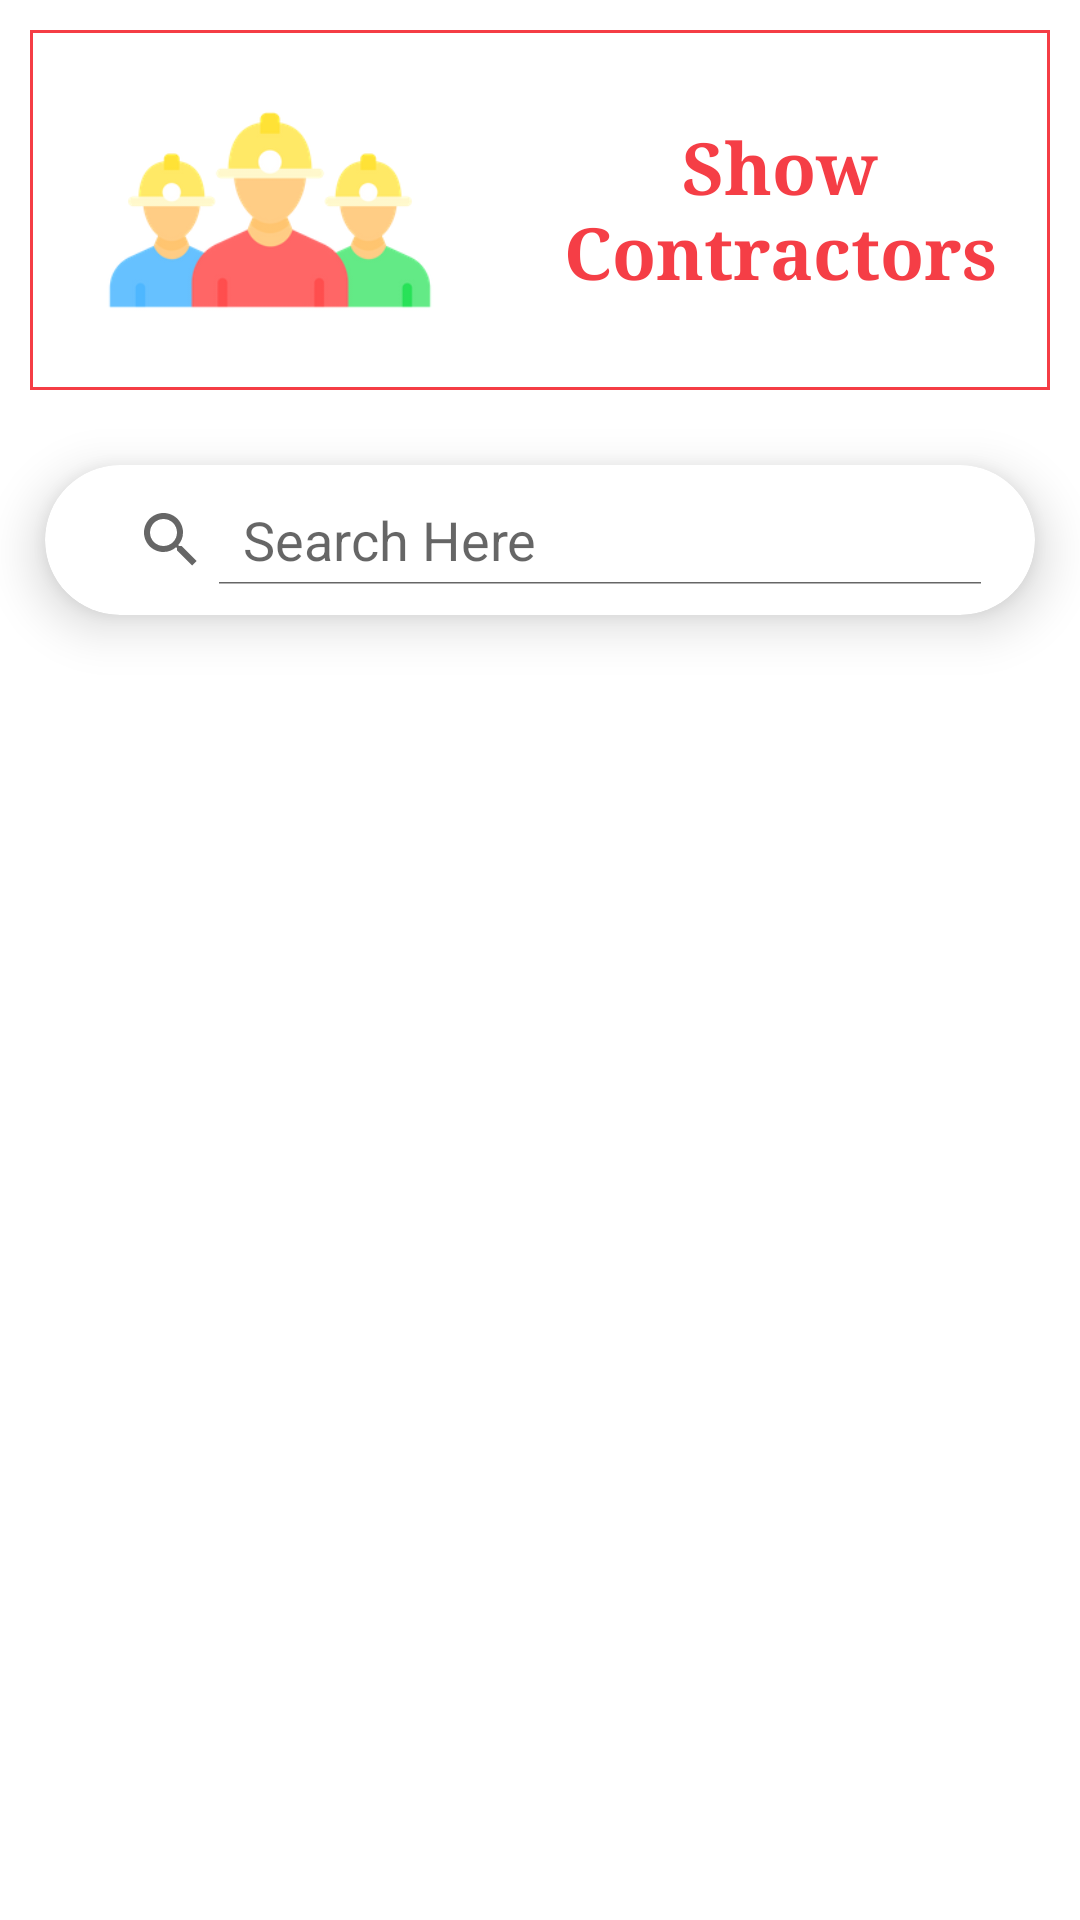

Android layout source for this screen:
<!-- AndroidManifest.xml: application theme Theme.LabourarPortal -->
<!-- res/layout/activity_show_contractor.xml -->
<?xml version="1.0" encoding="utf-8"?>
<LinearLayout xmlns:android="http://schemas.android.com/apk/res/android"
    xmlns:app="http://schemas.android.com/apk/res-auto"
    xmlns:tools="http://schemas.android.com/tools"
    android:layout_width="match_parent"
    android:layout_height="match_parent"
    tools:context=".ShowContractor"
    android:orientation="vertical">

    <LinearLayout
        android:layout_width="match_parent"
        android:layout_height="wrap_content"
        android:orientation="horizontal"
        android:layout_gravity="center"
        android:background="@drawable/border"
        android:layout_margin="10dp">
        <ImageView
            android:layout_width="150dp"
            android:layout_height="110dp"
            android:src="@drawable/worker1"
            android:layout_margin="5dp"/>
        <TextView
            android:layout_width="wrap_content"
            android:layout_height="wrap_content"
            android:textStyle="bold"
            android:text="Show Contractors"
            android:textColor="@color/red1"
            android:textSize="24dp"
            android:textAlignment="center"
            android:fontFamily="serif"
            android:layout_gravity="center"
            android:layout_margin="5dp"
            />
    </LinearLayout>
    <androidx.cardview.widget.CardView
        android:layout_width="match_parent"
        android:layout_height="50dp"
        app:cardCornerRadius="50dp"
        app:cardElevation="10dp"
        android:layout_margin="15dp">
        <LinearLayout
            android:layout_width="match_parent"
            android:layout_height="wrap_content"
            android:orientation="vertical"
            android:layout_margin="10dp">

            <SearchView
                android:id="@+id/search_workers"
                android:layout_width="match_parent"
                android:layout_height="30dp"
                android:layout_gravity="center"
                android:queryHint="Search Here"
                android:iconifiedByDefault="false" />
        </LinearLayout>
    </androidx.cardview.widget.CardView>

    <GridView
        android:id="@+id/listview"
        android:layout_width="match_parent"
        android:layout_height="wrap_content"/>


</LinearLayout>
<!-- resources referenced by this layout -->
<resources>
  <color name="red1">#DEF4212A</color>
  <!-- drawable border (drawable) -->
  <?xml version="1.0" encoding="utf-8"?>
  <shape xmlns:android="http://schemas.android.com/apk/res/android">
  
      <stroke android:color="@color/red1" android:width="1dp"/>
  
  </shape>
  <!-- drawable worker1: png bitmap (drawable, 18470 bytes) -->
  <style name="Theme.LabourarPortal" parent="Theme.MaterialComponents.DayNight.DarkActionBar">
          
          <item name="colorPrimary">@color/red1</item>
          <item name="colorPrimaryVariant">@color/red</item>
          <item name="colorOnPrimary">@color/white</item>
          
          <item name="colorSecondary">@color/teal_200</item>
          <item name="colorSecondaryVariant">@color/teal_700</item>
          <item name="colorOnSecondary">@color/black</item>
          
          <item name="android:statusBarColor" tools:targetApi="21">?attr/colorPrimaryVariant</item>
          
      </style>
  <color name="red">#F4212A</color>
  <color name="white">#FFFFFFFF</color>
  <color name="teal_200">#FF03DAC5</color>
  <color name="teal_700">#FF018786</color>
  <color name="black">#FF000000</color>
</resources>
